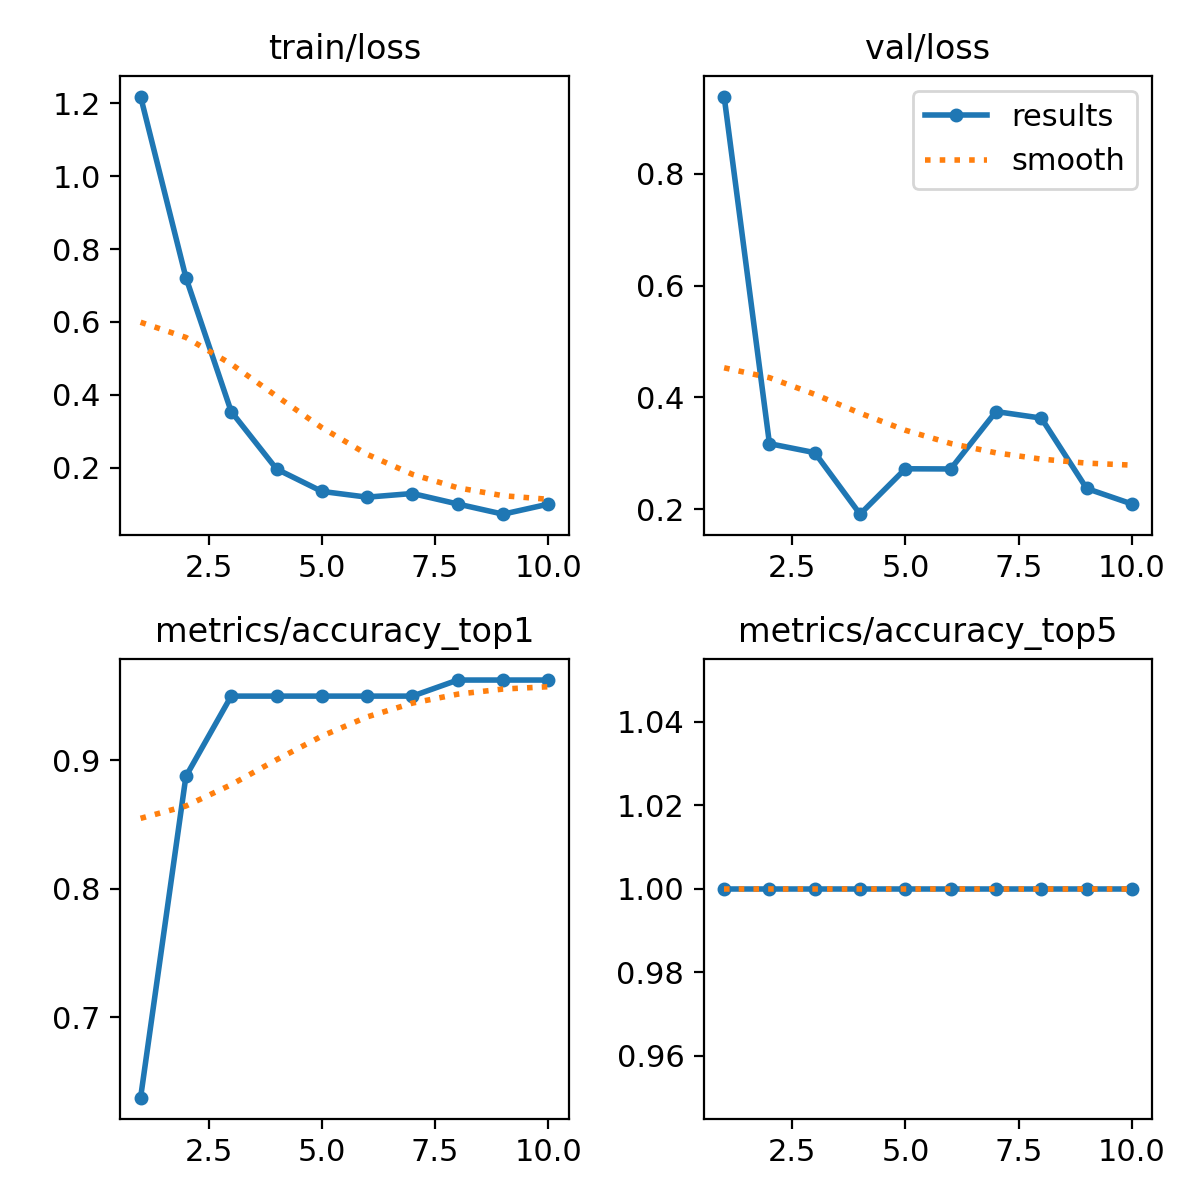

Values plotted in this chart, from the file beside it:
epoch, time, train/loss, metrics/accuracy_top1, metrics/accuracy_top5, val/loss, lr/pg0, lr/pg1, lr/pg2
1, 20.08, 1.219, 0.6375, 1, 0.9381, 0.0002875, 0.0002875, 0.0002875
2, 44.11, 0.7218, 0.8875, 1, 0.3172, 0.0005293, 0.0005293, 0.0005293
3, 61.55, 0.3539, 0.95, 1, 0.3011, 0.0007118, 0.0007118, 0.0007118
4, 77.82, 0.1962, 0.95, 1, 0.191, 0.0008348, 0.0008348, 0.0008348
5, 99.8, 0.1347, 0.95, 1, 0.2722, 0.000755, 0.000755, 0.000755
6, 121.5, 0.1189, 0.95, 1, 0.2719, 0.0006312, 0.0006312, 0.0006312
7, 143.8, 0.1289, 0.95, 1, 0.3746, 0.0005075, 0.0005075, 0.0005075
8, 166.1, 0.1001, 0.9625, 1, 0.3629, 0.0003837, 0.0003837, 0.0003837
9, 184.8, 0.07218, 0.9625, 1, 0.237, 0.00026, 0.00026, 0.00026
10, 206.4, 0.09979, 0.9625, 1, 0.2092, 0.0001363, 0.0001363, 0.0001363
